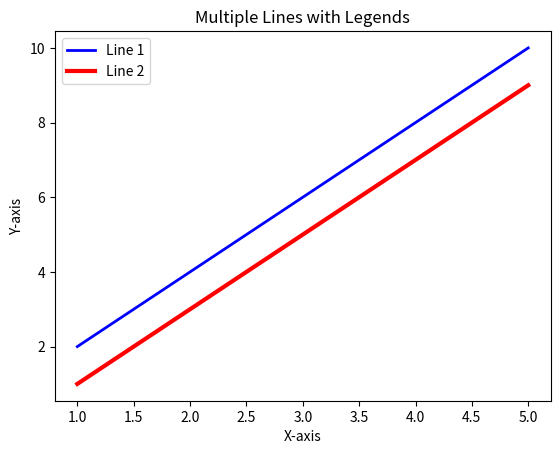

Write the Python code that produced this figure.
import matplotlib.pyplot as plt

def plot_lines(x_values, y_values_list, labels, colors, widths):
    # Plot each line
    for i in range(len(y_values_list)):
        plt.plot(x_values, y_values_list[i], label=labels[i], color=colors[i], linewidth=widths[i])

    # Add labels and title
    plt.xlabel('X-axis')
    plt.ylabel('Y-axis')
    plt.title('Multiple Lines with Legends')

    # Show legend
    plt.legend()

    # Display the plot
    plt.show()

# Example usage
x_values = [1, 2, 3, 4, 5]

# Two lines with different colors, widths, and labels
y_values_list = [
    [2, 4, 6, 8, 10],  # Line 1
    [1, 3, 5, 7, 9]    # Line 2
]

labels = ['Line 1', 'Line 2']
colors = ['blue', 'red']
widths = [2, 3]

plot_lines(x_values, y_values_list, labels, colors, widths)
